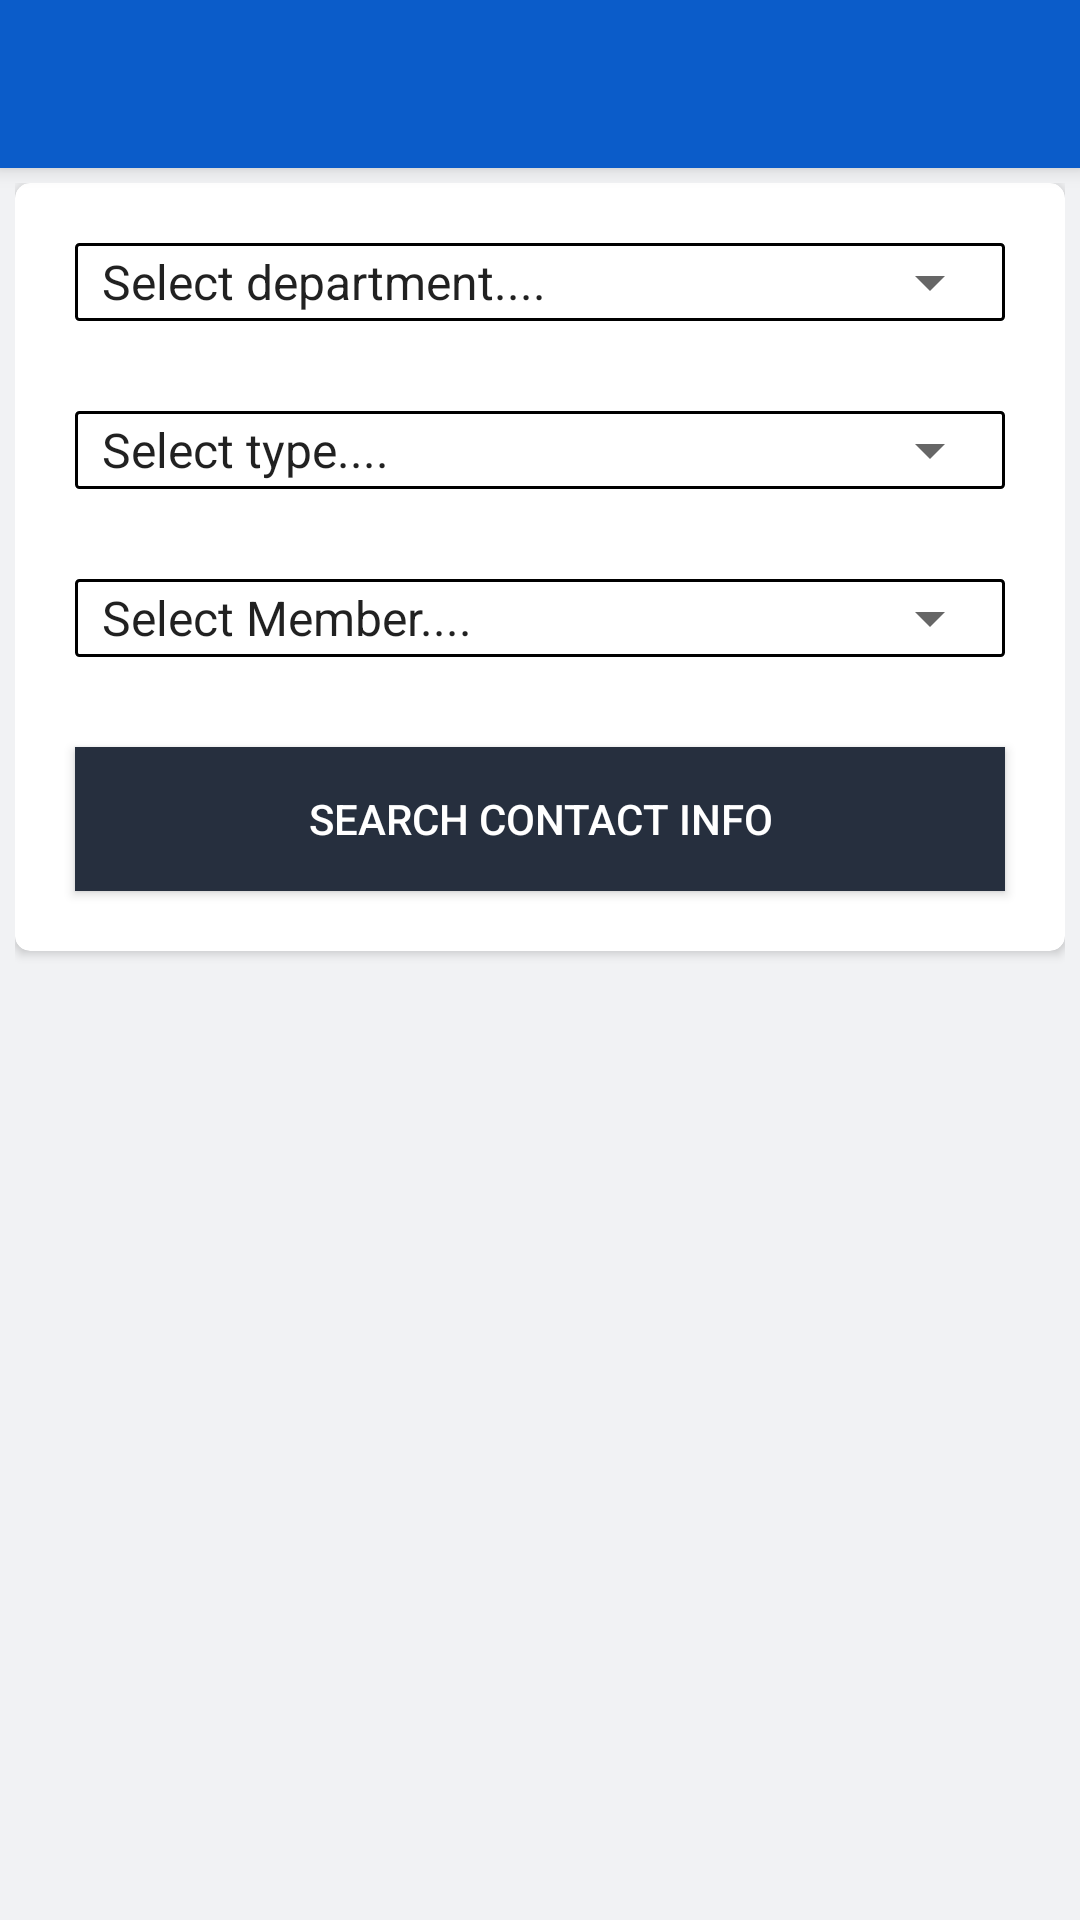

The Android layout XML behind this screen, and the referenced resources:
<!-- AndroidManifest.xml: application theme AppTheme -->
<!-- res/layout/app_bar_contact.xml -->
<?xml version="1.0" encoding="utf-8"?>
<android.support.design.widget.CoordinatorLayout xmlns:android="http://schemas.android.com/apk/res/android"
    xmlns:app="http://schemas.android.com/apk/res-auto"
    xmlns:tools="http://schemas.android.com/tools"
    android:layout_width="match_parent"
    android:layout_height="match_parent"
    android:id="@+id/coordinatorLayoutMain"
    android:fitsSystemWindows="true">


    <include layout="@layout/content_contacts" />
    <android.support.design.widget.AppBarLayout
        android:layout_width="match_parent"
        android:layout_height="wrap_content"
        android:elevation="0dp"
        android:theme="@style/AppTheme.AppBarOverlay">

        <android.support.v7.widget.Toolbar
            android:id="@+id/toolbar"
            android:layout_width="match_parent"
            android:layout_height="?attr/actionBarSize"
            android:elevation="0dp"
            android:theme="@style/ToolbarTheme"
            app:popupTheme="@style/AppTheme.PopupOverlay" />

    </android.support.design.widget.AppBarLayout>

</android.support.design.widget.CoordinatorLayout>
<!-- res/layout/content_contacts.xml (included above) -->
<?xml version="1.0" encoding="utf-8"?>
<ScrollView xmlns:android="http://schemas.android.com/apk/res/android"
    xmlns:app="http://schemas.android.com/apk/res-auto"
    android:orientation="vertical"
    android:layout_width="match_parent"
    android:layout_height="match_parent"
    android:layout_marginTop="?android:attr/actionBarSize"
    android:background="@color/base_color_alt"
    android:padding="5dp"
    android:animateLayoutChanges="true">

    <android.support.v7.widget.CardView
        android:layout_width="match_parent"
        android:layout_height="wrap_content"
        android:padding="5dp"
        android:animateLayoutChanges="true"
        app:cardCornerRadius="5dp"
        >

        <LinearLayout
            android:layout_width="match_parent"
            android:layout_height="wrap_content"
            android:orientation="vertical"
            android:padding="5dp"
            >

            <RelativeLayout
                android:layout_width="wrap_content"
                android:layout_height="wrap_content"
                android:padding="1dp"
                android:layout_margin="15dp"
                android:gravity="center"
                android:background="@drawable/edit"
                >

                <Spinner
                    android:layout_width="match_parent"
                    android:layout_height="wrap_content"
                    android:layout_centerInParent="true"
                    android:entries="@array/spinnerItems1"
                    android:spinnerMode="dialog"
                    />

            </RelativeLayout>

            <RelativeLayout
                android:layout_width="wrap_content"
                android:layout_height="wrap_content"
                android:padding="1dp"
                android:layout_margin="15dp"
                android:gravity="center"
                android:background="@drawable/edit"
                >

                <Spinner
                    android:layout_width="match_parent"
                    android:layout_height="wrap_content"
                    android:layout_centerInParent="true"
                    android:entries="@array/spinnerItems2"
                    android:spinnerMode="dialog"
                    />

            </RelativeLayout>

            <RelativeLayout
                android:layout_width="wrap_content"
                android:layout_height="wrap_content"
                android:padding="1dp"
                android:layout_margin="15dp"
                android:gravity="center"
                android:background="@drawable/edit"
                >

                <Spinner
                    android:layout_width="match_parent"
                    android:layout_height="wrap_content"
                    android:layout_centerInParent="true"
                    android:entries="@array/spinnerItems3"
                    android:spinnerMode="dialog"
                    />

            </RelativeLayout>

            <Button
                android:layout_width="match_parent"
                android:layout_height="wrap_content"
                android:layout_margin="15dp"
                android:padding="5dp"
                android:text="Search Contact Info"
                android:background="@color/text_color_general"
                android:textColor="@color/z_waste_white"
                android:id="@+id/contactBtn"
                />

        </LinearLayout>

    </android.support.v7.widget.CardView>

</ScrollView>
<!-- resources referenced by this layout -->
<resources>
  <string-array name="spinnerItems1">
          <item>Select department....</item>
          <item>Administration</item>
          <item>Computer Centre</item>
          <item>Hostel  Wardens and Hostels</item>
          <item>Computer Science and  Engineering</item>
          <item>Electrical Engineering</item>
          <item>Electronics and Communication Engineering</item>
          <item>Electronics and Instrumentation Engineering</item>
          <item>Mechanical Engineering</item>
          <item>Petroleum Engineering</item>
          <item>Applied Geology</item>
      </string-array>
  <string-array name="spinnerItems2">
          <item>Select type....</item>
          <item>General Administration</item>
          <item>Academic Administration</item>
          <item>Essential Services</item>
      </string-array>
  <string-array name="spinnerItems3">
          <item>Select Member....</item>
          <item>Mr. XXXX XXXXX</item>
          <item>Mrs. XXXXXX XXXXXXXX</item>
          <item>Ms. XXXXX XXXXXXXX</item>
          <item>Mr. XXXX XXXXX</item>
          <item>Mrs. XXXXXX XXXXXXXX</item>
          <item>Ms. XXXXX XXXXXXXX</item>
      </string-array>
  <color name="base_color_alt">#f1f2f4</color>
  <color name="text_color_general">#262f3e</color>
  <color name="z_waste_white">#FFFFFF</color>
  <!-- drawable edit (drawable) -->
  <shape xmlns:android="http://schemas.android.com/apk/res/android"
      android:shape="rectangle">
      <solid android:color="#00000000" />
      <stroke android:width="1dp"
          android:color="#000000" />
      <corners
          android:radius="1dp"/>
  </shape>
  <style name="AppTheme.AppBarOverlay" parent="ThemeOverlay.AppCompat.Dark.ActionBar" />
  <style name="AppTheme.PopupOverlay" parent="ThemeOverlay.AppCompat.Light" />
  <style name="ToolbarTheme" parent="AppTheme">
          
          <item name="android:textColorPrimary">@color/z_waste_white</item>
  
  
          
          
  
          
          <item name="actionMenuTextColor">@color/z_waste_white</item>
          
          <item name="android:textColorSecondary">@color/z_waste_white</item>
          <item name="android:textColor">@color/z_waste_white</item>
          <item name="android:textColorPrimaryInverse">@color/z_waste_white</item>
          <item name="android:textColorSecondaryInverse">@color/z_waste_white</item>
          <item name="android:textColorTertiary">@color/z_waste_white</item>
          <item name="android:textColorTertiaryInverse">@color/z_waste_white</item>
          <item name="android:autoCompleteTextViewStyle">@style/AutoCompleteTextViewLight</item>
          <item name="android:textColorHint">@color/z_waste_white</item>
          <item name="android:textColorHintInverse">@color/z_waste_white</item>
          <item name="android:editTextColor">@color/z_waste_white</item>
          <item name="android:background">@color/colorPrimaryDark</item>
          <item name="android:textColorAlertDialogListItem">@color/z_waste_white</item>
          <item name="android:textColorHighlight">@color/z_waste_white</item>
          
          <item name="overlapAnchor">false</item>
          <item name="android:dropDownVerticalOffset">-4.0dip</item>
          
          
      </style>
  <style name="AppTheme" parent="Theme.AppCompat.Light.DarkActionBar">
          
          <item name="colorPrimary">@color/colorPrimary</item>
          <item name="colorPrimaryDark">@color/colorPrimaryDark</item>
          <item name="colorAccent">@color/z_waste_gray</item>
          <item name="android:actionMenuTextColor">@color/z_waste_white</item>
      </style>
  <style name="AutoCompleteTextViewLight" parent="@android:style/Widget.AutoCompleteTextView">
          <item name="android:textColor">@android:color/white</item>
      </style>
  <color name="colorPrimaryDark">#0b5cc9</color>
  <color name="colorPrimary">#FFFFFF</color>
  <color name="z_waste_gray">#5F6266</color>
</resources>
